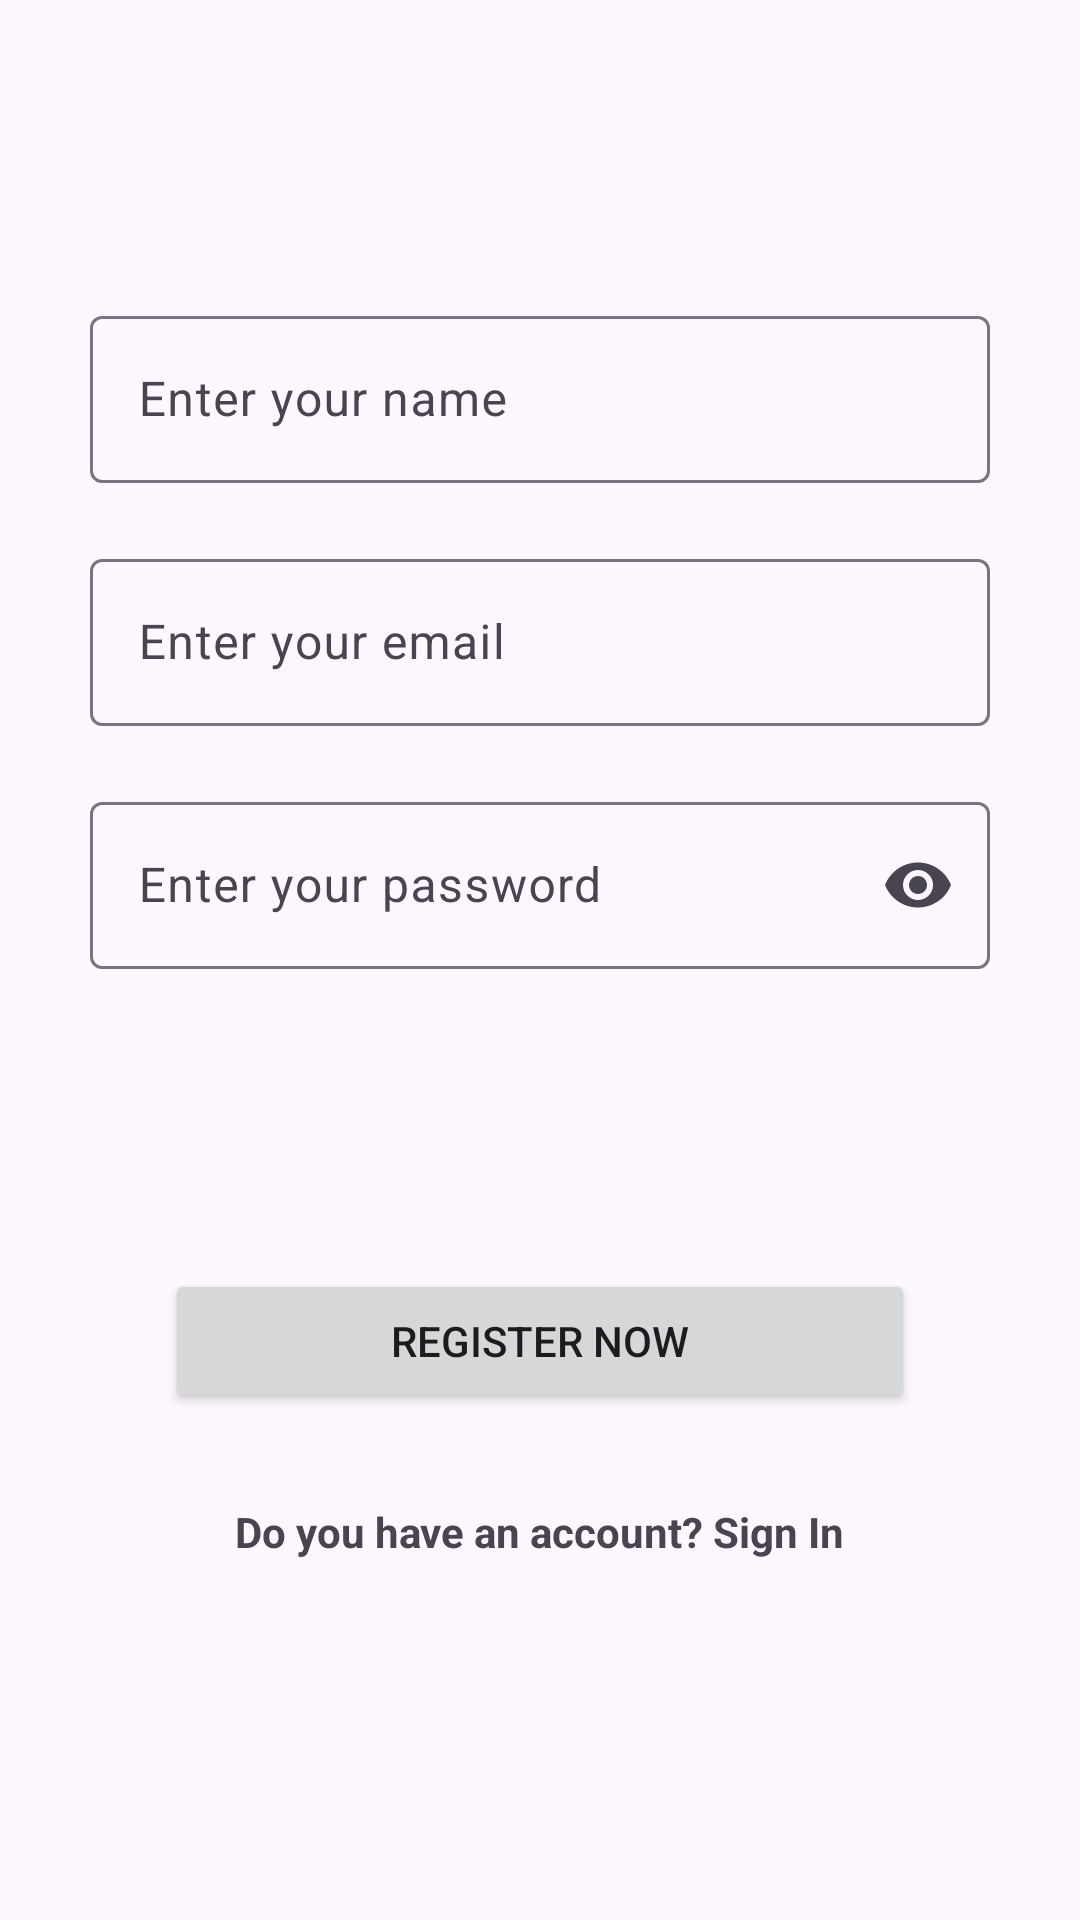

This screen was rendered from an Android layout file. Write that file and the resources it references.
<!-- AndroidManifest.xml: application theme Theme.NoteAppMobile -->
<!-- res/layout/activity_register.xml -->
<?xml version="1.0" encoding="utf-8"?>
<androidx.constraintlayout.widget.ConstraintLayout xmlns:android="http://schemas.android.com/apk/res/android"
    xmlns:app="http://schemas.android.com/apk/res-auto"
    xmlns:tools="http://schemas.android.com/tools"
    android:layout_width="match_parent"
    android:layout_height="match_parent"
    android:paddingStart="30dp"
    android:paddingEnd="30dp"
    tools:context=".activities.RegisterActivity">

    
    <com.google.android.material.textfield.TextInputLayout
        android:id="@+id/nameInputLayout"
        android:layout_width="0dp"
        android:layout_height="wrap_content"
        android:layout_marginTop="100dp"
        app:layout_constraintEnd_toEndOf="parent"
        app:layout_constraintStart_toStartOf="parent"
        app:layout_constraintTop_toTopOf="parent"
        app:endIconMode="clear_text">

        <com.google.android.material.textfield.TextInputEditText
            android:id="@+id/inputNameRegister"
            android:layout_width="match_parent"
            android:layout_height="wrap_content"
            android:hint="Enter your name"
            android:inputType="textPersonName"/>
    </com.google.android.material.textfield.TextInputLayout>

    
    <com.google.android.material.textfield.TextInputLayout
        android:id="@+id/emailInputLayout"
        android:layout_width="0dp"
        android:layout_height="wrap_content"
        android:layout_marginTop="20dp"
        app:layout_constraintEnd_toEndOf="parent"
        app:layout_constraintStart_toStartOf="parent"
        app:layout_constraintTop_toBottomOf="@id/nameInputLayout"
        app:endIconMode="clear_text">

        <com.google.android.material.textfield.TextInputEditText
            android:id="@+id/inputEmailRegister"
            android:layout_width="match_parent"
            android:layout_height="wrap_content"
            android:hint="Enter your email"
            android:inputType="textEmailAddress"/>
    </com.google.android.material.textfield.TextInputLayout>

    
    <com.google.android.material.textfield.TextInputLayout
        android:id="@+id/passwordInputLayout"
        android:layout_width="0dp"
        android:layout_height="wrap_content"
        android:layout_marginTop="20dp"
        app:layout_constraintEnd_toEndOf="parent"
        app:layout_constraintStart_toStartOf="parent"
        app:layout_constraintTop_toBottomOf="@id/emailInputLayout"
        app:endIconMode="password_toggle">

        <com.google.android.material.textfield.TextInputEditText
            android:id="@+id/inputPasswordRegister"
            android:layout_width="match_parent"
            android:layout_height="wrap_content"
            android:hint="Enter your password"
            android:inputType="textPassword" />
    </com.google.android.material.textfield.TextInputLayout>

    
    <Button
        android:id="@+id/registerBtn"
        android:layout_width="250dp"
        android:layout_height="wrap_content"
        android:layout_marginTop="100dp"
        android:text="Register Now"
        app:layout_constraintEnd_toEndOf="parent"
        app:layout_constraintStart_toStartOf="parent"
        app:layout_constraintTop_toBottomOf="@id/passwordInputLayout" />

    
    <TextView
        android:id="@+id/loginText"
        android:layout_width="wrap_content"
        android:layout_height="wrap_content"
        android:layout_marginTop="30dp"
        android:text="Do you have an account? Sign In"
        android:textStyle="bold"
        app:layout_constraintEnd_toEndOf="parent"
        app:layout_constraintStart_toStartOf="parent"
        app:layout_constraintTop_toBottomOf="@id/registerBtn" />

</androidx.constraintlayout.widget.ConstraintLayout>
<!-- resources referenced by this layout -->
<resources>
  <style name="Theme.NoteAppMobile" parent="Base.Theme.NoteAppMobile" />
  <style name="Base.Theme.NoteAppMobile" parent="Theme.Material3.DayNight.NoActionBar">
          
          
      </style>
</resources>
